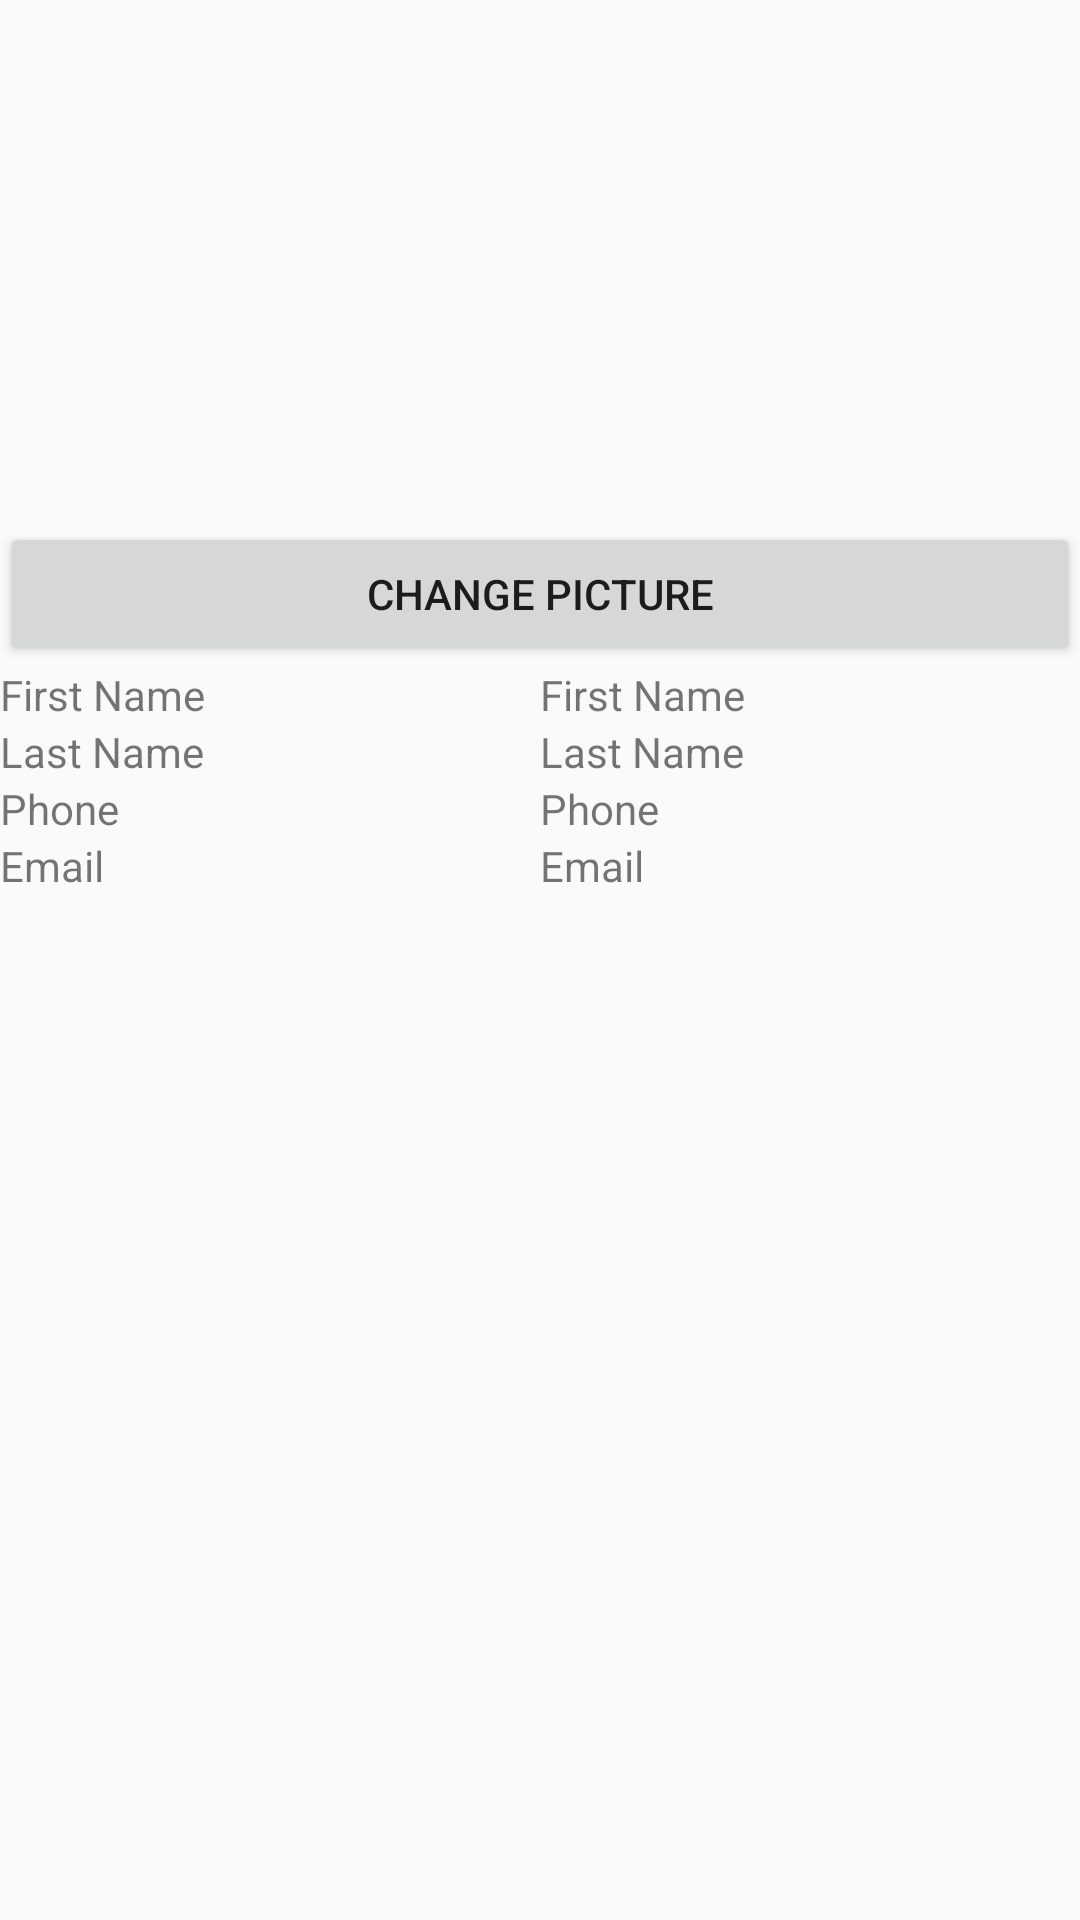

Produce the Android XML layout that renders to this screen, including the resource entries it uses.
<!-- AndroidManifest.xml: activity theme AppTheme.NoActionBar -->
<!-- res/layout/activity_profile.xml -->
<?xml version="1.0" encoding="utf-8"?>
<LinearLayout xmlns:android="http://schemas.android.com/apk/res/android"
    xmlns:app="http://schemas.android.com/apk/res-auto"
    android:orientation="vertical" android:layout_width="match_parent"
    android:layout_height="match_parent">

    <ScrollView
        android:layout_width="match_parent"
        android:layout_height="match_parent">

        <LinearLayout
            android:layout_width="match_parent"
            android:layout_height="wrap_content"
            android:orientation="vertical">

            <ImageView
                android:id="@+id/imageView"
                android:layout_width="193dp"
                android:layout_height="174dp"
                app:srcCompat="@mipmap/ic_launcher_round" />

            <Button
                android:id="@+id/buttonAddPicture"
                android:layout_width="match_parent"
                android:layout_height="wrap_content"
                android:text="Change Picture" />

            <LinearLayout
                android:layout_width="match_parent"
                android:layout_height="match_parent"
                android:orientation="horizontal">

                <TextView
                    android:id="@+id/labelFirstName"
                    android:layout_width="match_parent"
                    android:layout_height="wrap_content"
                    android:layout_weight="1"
                    android:text="First Name" />

                <TextView
                    android:id="@+id/textViewName"
                    android:layout_width="match_parent"
                    android:layout_height="wrap_content"
                    android:layout_weight="1"
                    android:text="First Name" />

            </LinearLayout>

            <LinearLayout
                android:layout_width="match_parent"
                android:layout_height="match_parent"
                android:layout_weight="1"
                android:orientation="horizontal">

                <TextView
                    android:id="@+id/labelLastName"
                    android:layout_width="match_parent"
                    android:layout_height="wrap_content"
                    android:layout_weight="1"
                    android:text="Last Name" />

                <TextView
                    android:id="@+id/textViewLastName"
                    android:layout_width="match_parent"
                    android:layout_height="wrap_content"
                    android:layout_weight="1"
                    android:text="Last Name" />

            </LinearLayout>

            <LinearLayout
                android:layout_width="match_parent"
                android:layout_height="match_parent"
                android:layout_weight="1"
                android:orientation="horizontal">

                <TextView
                    android:id="@+id/labelPhone"
                    android:layout_width="match_parent"
                    android:layout_height="wrap_content"
                    android:layout_weight="1"
                    android:text="Phone" />

                <TextView
                    android:id="@+id/textViewPhone"
                    android:layout_width="match_parent"
                    android:layout_height="wrap_content"
                    android:layout_weight="1"
                    android:text="Phone" />

            </LinearLayout>

            <LinearLayout
                android:layout_width="match_parent"
                android:layout_height="match_parent"
                android:layout_weight="1"
                android:orientation="horizontal">

                <TextView
                    android:id="@+id/labelEmail"
                    android:layout_width="match_parent"
                    android:layout_height="wrap_content"
                    android:layout_weight="1"
                    android:text="Email" />

                <TextView
                    android:id="@+id/textViewEmail"
                    android:layout_width="match_parent"
                    android:layout_height="wrap_content"
                    android:layout_weight="1"
                    android:text="Email" />

            </LinearLayout>

        </LinearLayout>
    </ScrollView>
</LinearLayout>
<!-- resources referenced by this layout -->
<resources>
  <style name="AppTheme.NoActionBar">
          <item name="windowActionBar">false</item>
          <item name="windowNoTitle">true</item>
      </style>
</resources>
